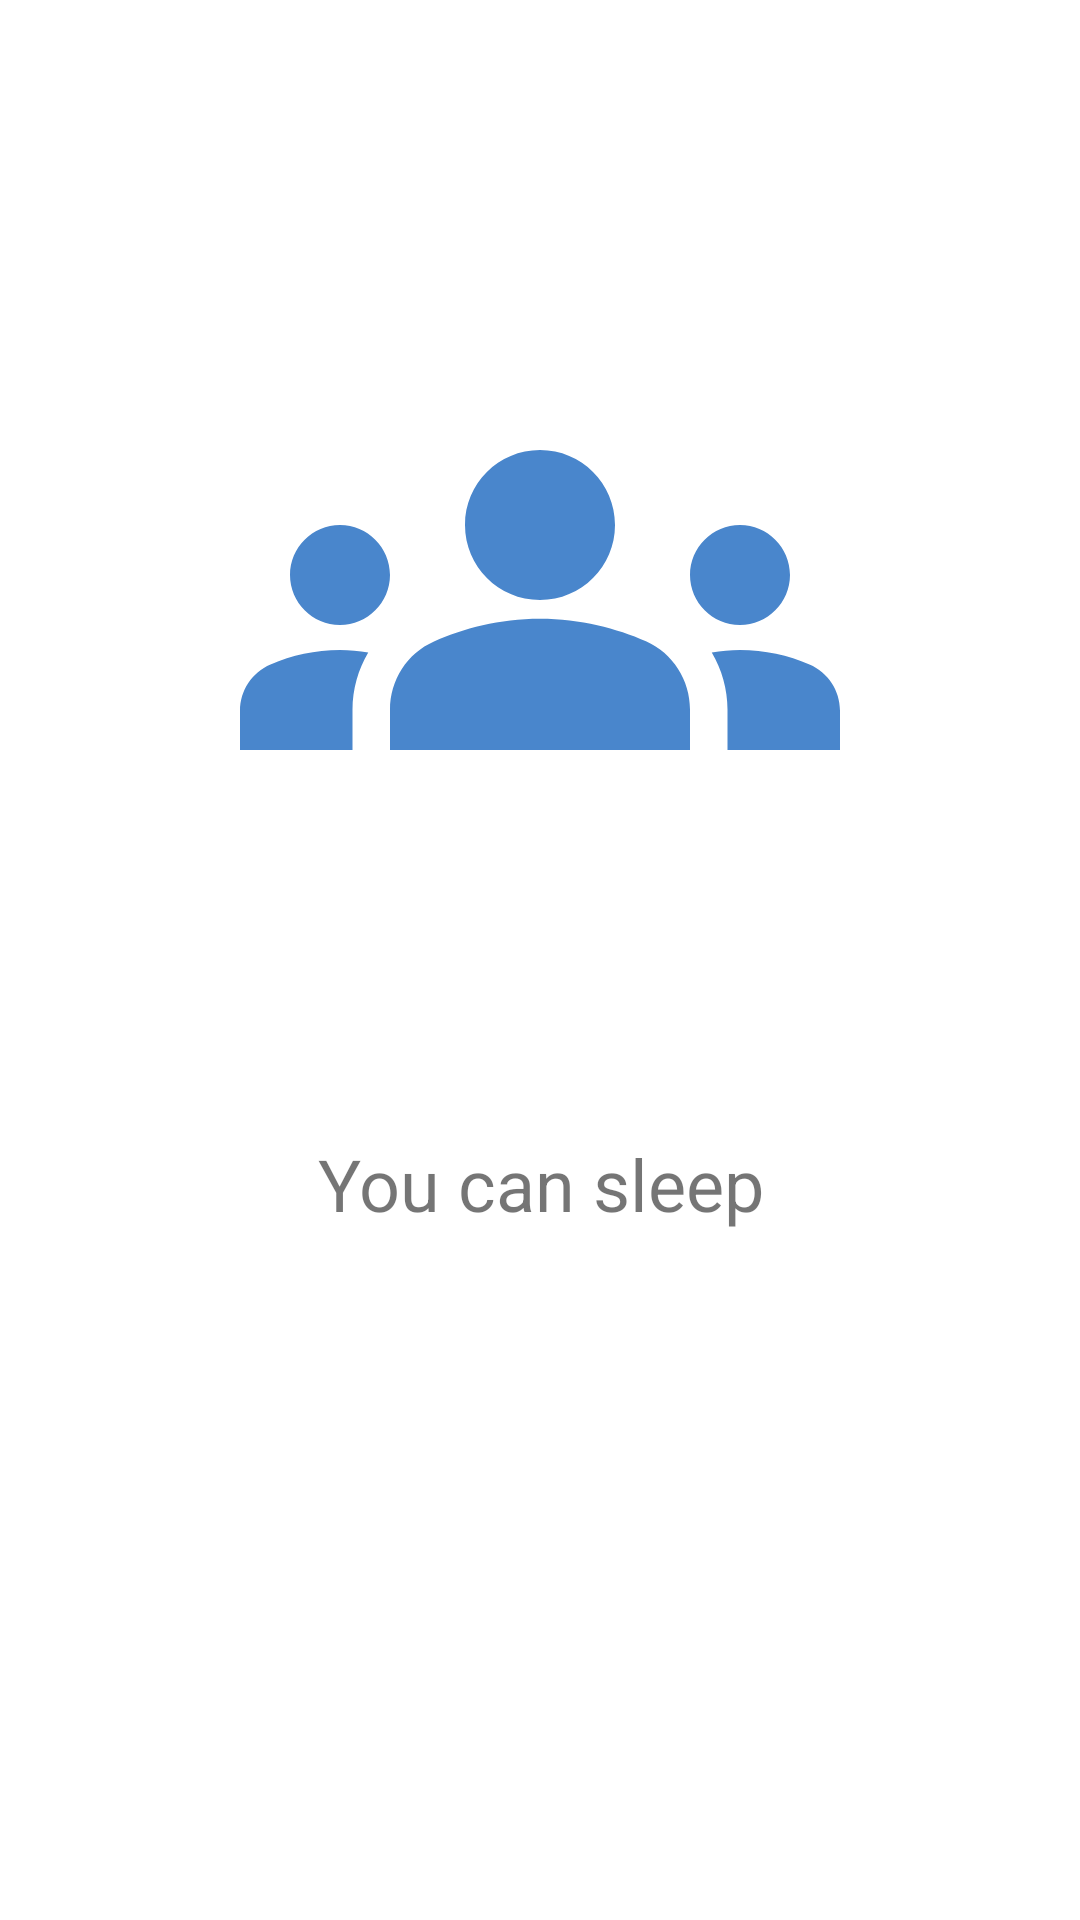

Produce the Android XML layout that renders to this screen, including the resource entries it uses.
<!-- AndroidManifest.xml: application theme Theme.VkSubscribeApp -->
<!-- res/layout/onboarding_page_fragment.xml -->
<?xml version="1.0" encoding="utf-8"?>
<androidx.constraintlayout.widget.ConstraintLayout xmlns:android="http://schemas.android.com/apk/res/android"
    xmlns:app="http://schemas.android.com/apk/res-auto"
    android:layout_width="match_parent"
    android:layout_height="match_parent">

    <ImageView
        android:id="@+id/image"
        android:layout_width="200dp"
        android:layout_height="200dp"
        android:layout_marginTop="100dp"
        android:src="@drawable/ic_launch_icon"
        app:layout_constraintEnd_toEndOf="parent"
        app:layout_constraintStart_toStartOf="parent"
        app:layout_constraintTop_toTopOf="parent" />

    <TextView
        android:id="@+id/title"
        android:layout_width="wrap_content"
        android:layout_height="wrap_content"
        android:gravity="center"
        android:padding="10dp"
        android:textColor="@color/vk_main_color"
        android:textSize="36sp"
        app:layout_constraintEnd_toEndOf="parent"
        app:layout_constraintStart_toStartOf="parent"
        app:layout_constraintTop_toBottomOf="@+id/image" />

    <TextView
        android:id="@+id/subtitle"
        android:layout_width="wrap_content"
        android:layout_height="wrap_content"
        android:gravity="center"
        android:padding="10dp"
        android:text="You can sleep"
        android:textColor="@color/vk_secondary_color"
        android:textSize="24sp"
        app:layout_constraintEnd_toEndOf="parent"
        app:layout_constraintStart_toStartOf="parent"
        app:layout_constraintTop_toBottomOf="@+id/title" />

</androidx.constraintlayout.widget.ConstraintLayout>
<!-- resources referenced by this layout -->
<resources>
  <color name="vk_main_color">#4986CC</color>
  <!-- drawable ic_launch_icon (drawable) -->
  <vector xmlns:android="http://schemas.android.com/apk/res/android"
      android:width="24dp"
      android:height="24dp"
      android:viewportWidth="24"
      android:viewportHeight="24"
      android:tint="@color/vk_main_color">
    <path
        android:fillColor="@android:color/white"
        android:pathData="M12,12.75c1.63,0 3.07,0.39 4.24,0.9c1.08,0.48 1.76,1.56 1.76,2.73L18,18H6l0,-1.61c0,-1.18 0.68,-2.26 1.76,-2.73C8.93,13.14 10.37,12.75 12,12.75zM4,13c1.1,0 2,-0.9 2,-2c0,-1.1 -0.9,-2 -2,-2s-2,0.9 -2,2C2,12.1 2.9,13 4,13zM5.13,14.1C4.76,14.04 4.39,14 4,14c-0.99,0 -1.93,0.21 -2.78,0.58C0.48,14.9 0,15.62 0,16.43V18l4.5,0v-1.61C4.5,15.56 4.73,14.78 5.13,14.1zM20,13c1.1,0 2,-0.9 2,-2c0,-1.1 -0.9,-2 -2,-2s-2,0.9 -2,2C18,12.1 18.9,13 20,13zM24,16.43c0,-0.81 -0.48,-1.53 -1.22,-1.85C21.93,14.21 20.99,14 20,14c-0.39,0 -0.76,0.04 -1.13,0.1c0.4,0.68 0.63,1.46 0.63,2.29V18l4.5,0V16.43zM12,6c1.66,0 3,1.34 3,3c0,1.66 -1.34,3 -3,3s-3,-1.34 -3,-3C9,7.34 10.34,6 12,6z"/>
  </vector>
  <style name="Theme.VkSubscribeApp" parent="Theme.MaterialComponents.DayNight.NoActionBar">
          
          <item name="colorPrimary">@color/white</item>
          <item name="colorPrimaryVariant">@color/white</item>
          <item name="colorOnPrimary">@color/white</item>
          
          <item name="colorSecondary">@color/teal_200</item>
          <item name="colorSecondaryVariant">@color/teal_700</item>
          <item name="colorOnSecondary">@color/black</item>
          
          <item name="android:statusBarColor" tools:targetApi="l">?attr/colorPrimaryVariant</item>
          <item name="android:windowLightStatusBar">true</item>
          
          <item name="bottomSheetDialogTheme">@style/CustomBottomSheetDialog</item>
      </style>
  <color name="white">#FFFFFFFF</color>
  <color name="teal_200">#FF03DAC5</color>
  <color name="teal_700">#FF018786</color>
  <color name="black">#FF000000</color>
  <style name="CustomBottomSheetDialog" parent="@style/ThemeOverlay.MaterialComponents.BottomSheetDialog">
          <item name="bottomSheetStyle">@style/CustomBottomSheet</item>
      </style>
  <style name="CustomBottomSheet" parent="Widget.MaterialComponents.BottomSheet">
          <item name="shapeAppearanceOverlay">@style/CustomShapeAppearanceBottomSheetDialog</item>
      </style>
  <style name="CustomShapeAppearanceBottomSheetDialog" parent="">
          <item name="cornerFamily">rounded</item>
          <item name="cornerSizeTopRight">16dp</item>
          <item name="cornerSizeTopLeft">16dp</item>
          <item name="cornerSizeBottomRight">0dp</item>
          <item name="cornerSizeBottomLeft">0dp</item>
      </style>
</resources>
